Run: headless pygame with SDL's dummy video driver; simulated clock (each Clock.tick advances the game by its frame time, no real sleeping); random seed 0; keys injected as events and as key.get_pressed() state; no mouse input.
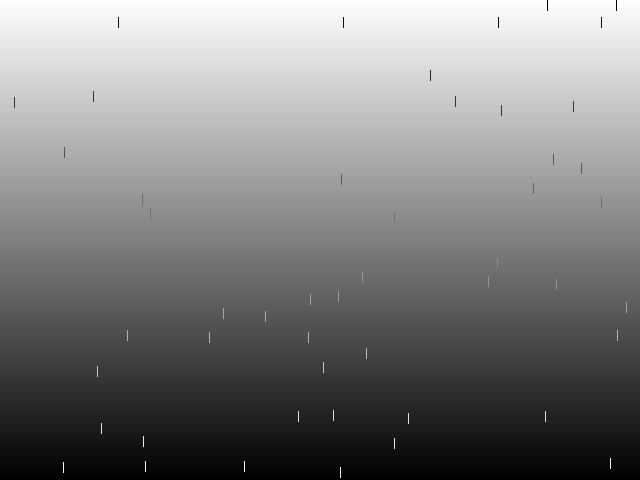
Frame 1 of 4 · flips 1–60 · no input
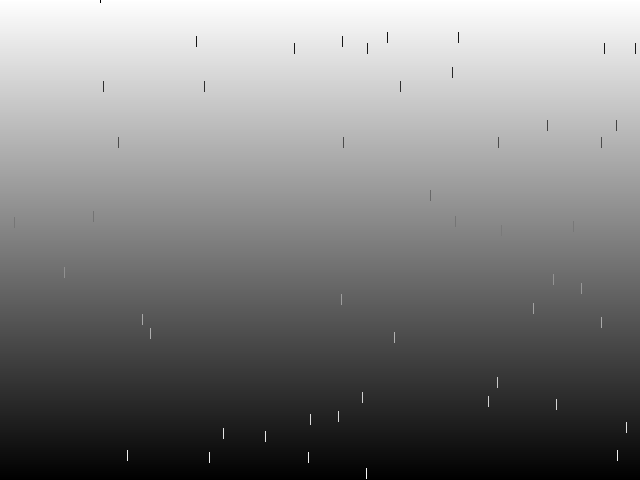
Frame 2 of 4 · flips 61–180 · tapped SPACE, RETURN · held RIGHT (→), D
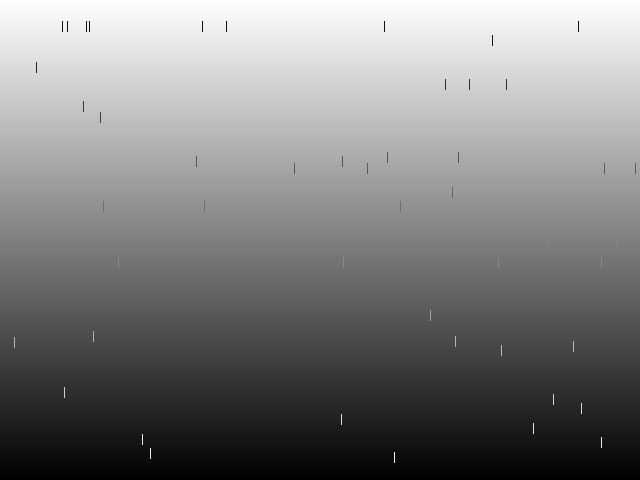
Frame 3 of 4 · flips 181–300 · held DOWN (↓), S
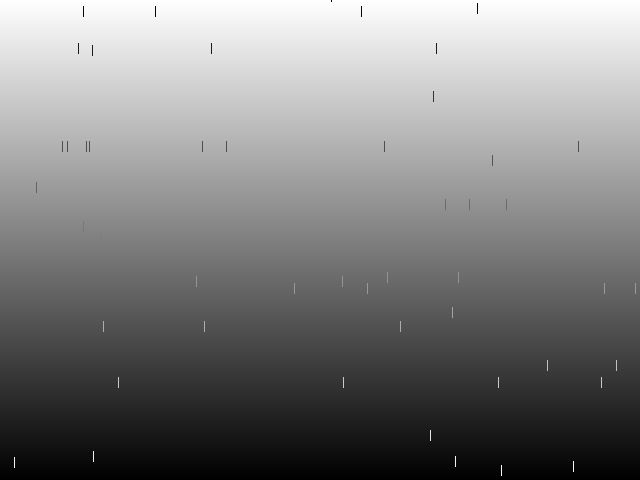
Frame 4 of 4 · flips 301–420 · held LEFT (←), A, UP (↑), W

The pygame program that drew these frames:

import pygame, random, time
from pygame.locals import *

MIN = 10
MAX = 50
WIDTH = 640
HEIGHT = 480
LINELEN = 10
WHITE = (255, 255, 255)
BLACK = (0, 0, 0)
FRAMES = 200
SLEEPTIME = 1 / FRAMES

def start():
    pygame.init()
    global screen
    screen = pygame.display.set_mode((WIDTH, HEIGHT))
    pygame.display.set_caption('Rain')
    global arr
    arr = [[random.randint(0, WIDTH), random.randint(0, HEIGHT)] for i in range(MAX)]
    background = make_background()
    return None

def make_background():
    for y in range(HEIGHT):
        color = [int(255 * (1 - (y / 480))) for i in range(3)]
        pygame.draw.line(screen, color, (0, y), (640, y))
    global background
    background = pygame.surfarray.array2d(screen)
    return None

def movelines():
    global arr
    for i in reversed(range(len(arr))):
        arr[i][1] += 1
        if arr[i][1] - LINELEN >= HEIGHT:
            del arr[i]
    return None

def addlines():
    global arr
    for i in range(random.randint(MIN, MAX) - len(arr)):
            arr.append([random.randint(0, WIDTH), 0])
    return None

def redraw():
    global arr, screen, background
    pygame.surfarray.blit_array(screen, background)
    for i in arr:
        color = [int(255 * (i[1] / (HEIGHT + LINELEN))) for j in range(3)]
        pygame.draw.line(screen, color, i, (i[0], i[1] - LINELEN))
    pygame.display.flip()
    return None

def sleep():
    time.sleep(SLEEPTIME - time.time() % SLEEPTIME)
    return None

start()
flag = False
while not flag:
    for event in pygame.event.get():
        if event.type == pygame.QUIT:
            flag = True
    movelines()
    addlines()
    redraw()
    sleep()

pygame.display.quit()
pygame.quit()
